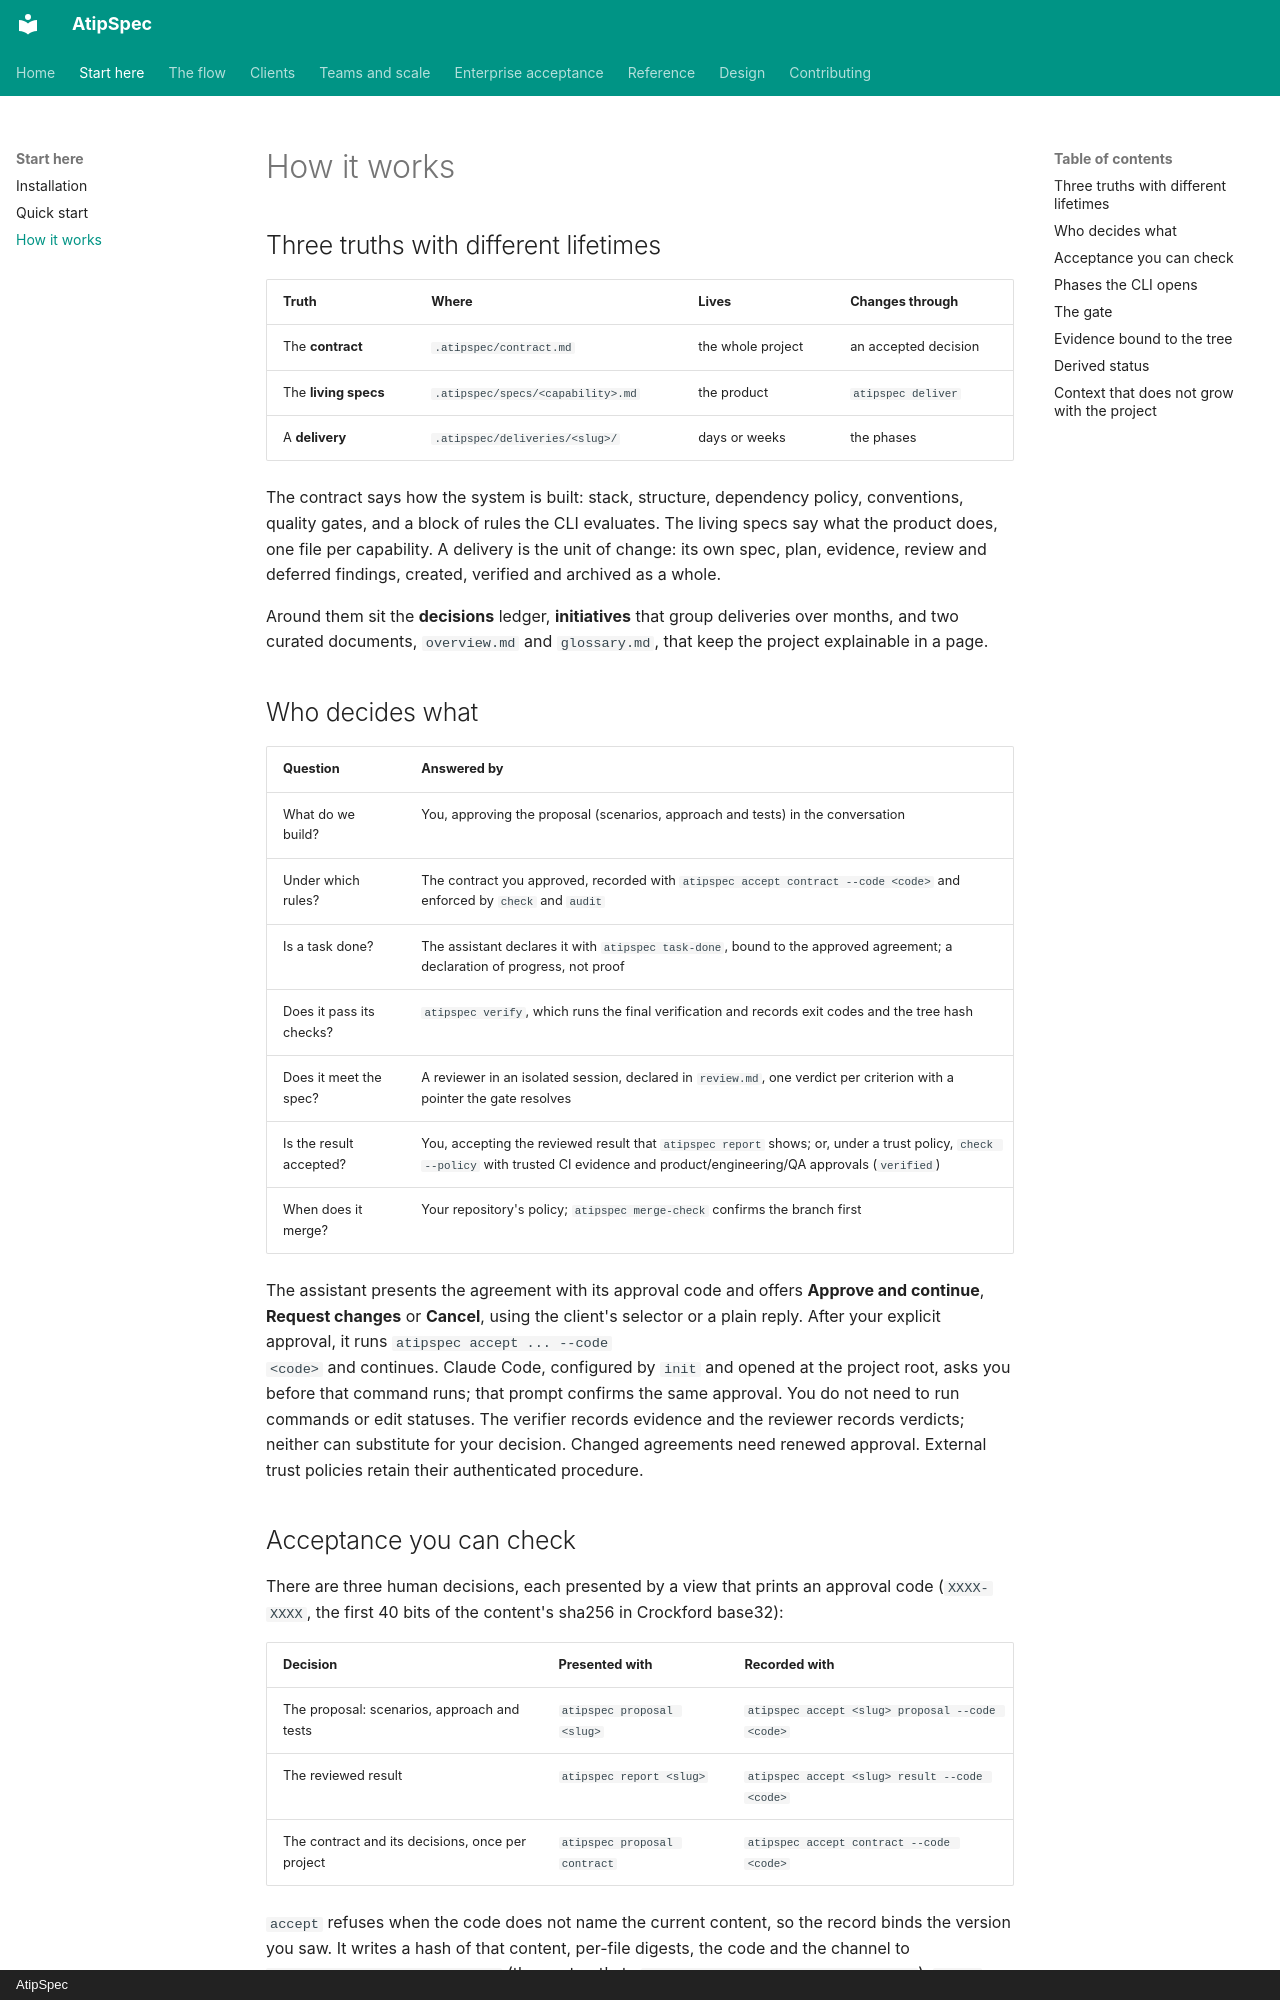

repository: mpita/atipspec · page: getting-started/how-it-works/index.html · generator: mkdocs · copyright: AtipSpec

# How it works

## Three truths with different lifetimes

| Truth | Where | Lives | Changes through |
| --- | --- | --- | --- |
| The **contract** | `.atipspec/contract.md` | the whole project | an accepted decision |
| The **living specs** | `.atipspec/specs/<capability>.md` | the product | `atipspec deliver` |
| A **delivery** | `.atipspec/deliveries/<slug>/` | days or weeks | the phases |

The contract says how the system is built: stack, structure, dependency
policy, conventions, quality gates, and a block of rules the CLI evaluates.
The living specs say what the product does, one file per capability. A
delivery is the unit of change: its own spec, plan, evidence, review and
deferred findings, created, verified and archived as a whole.

Around them sit the **decisions** ledger, **initiatives** that group
deliveries over months, and two curated documents, `overview.md` and
`glossary.md`, that keep the project explainable in a page.

## Who decides what

| Question | Answered by |
| --- | --- |
| What do we build? | You, approving the proposal (scenarios, approach and tests) in the conversation |
| Under which rules? | The contract you approved, recorded with `atipspec accept contract --code <code>` and enforced by `check` and `audit` |
| Is a task done? | The assistant declares it with `atipspec task-done`, bound to the approved agreement; a declaration of progress, not proof |
| Does it pass its checks? | `atipspec verify`, which runs the final verification and records exit codes and the tree hash |
| Does it meet the spec? | A reviewer in an isolated session, declared in `review.md`, one verdict per criterion with a pointer the gate resolves |
| Is the result accepted? | You, accepting the reviewed result that `atipspec report` shows; or, under a trust policy, `check --policy` with trusted CI evidence and product/engineering/QA approvals (`verified`) |
| When does it merge? | Your repository's policy; `atipspec merge-check` confirms the branch first |

The assistant presents the agreement with its approval code and offers **Approve
and continue**, **Request changes** or **Cancel**, using the client's selector or a
plain reply. After your explicit approval, it runs `atipspec accept ... --code
<code>` and continues. Claude Code, configured by `init` and opened at the
project root, asks you before that command runs; that prompt confirms the same
approval. You do not need to run
commands or edit statuses. The verifier records evidence and the reviewer records
verdicts; neither can substitute for your decision. Changed agreements need renewed
approval. External trust policies retain their authenticated procedure.
